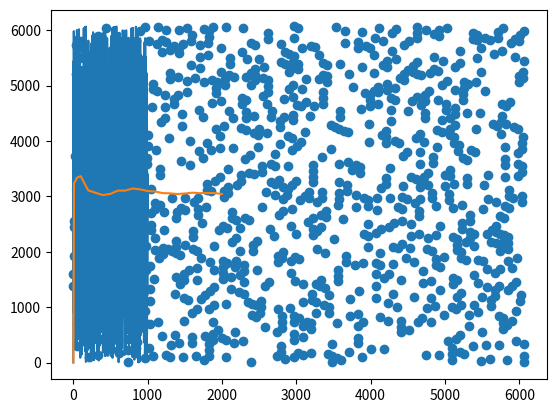

Generate this figure with matplotlib:
import matplotlib.pyplot as plt

def get_rands(n):
    i = 1
    a = 106
    c = 1283
    m = 6075
    random_nos = [i]
    for _ in range(n-1):
        i = (a*i + c) % m
        random_nos.append(i)
    return random_nos

random_nos = get_rands(1000)
plt.plot(range(1000), random_nos)
plt.show()

plt.scatter(random_nos[:-1], random_nos[1:])
plt.show()

avgs = []
n_list = [1, 10, 50] + list(range(100, 2001, 100))
for n in n_list:
    random_nos = get_rands(n)
    avg = sum(random_nos)/len(random_nos)
    avgs.append(avg)

plt.plot(n_list, avgs)
plt.show()